Run: headless pygame with SDL's dummy video driver; simulated clock (each Clock.tick advances the game by its frame time, no real sleeping); random seed 0; keys injected as events and as key.get_pressed() state; no mouse input.
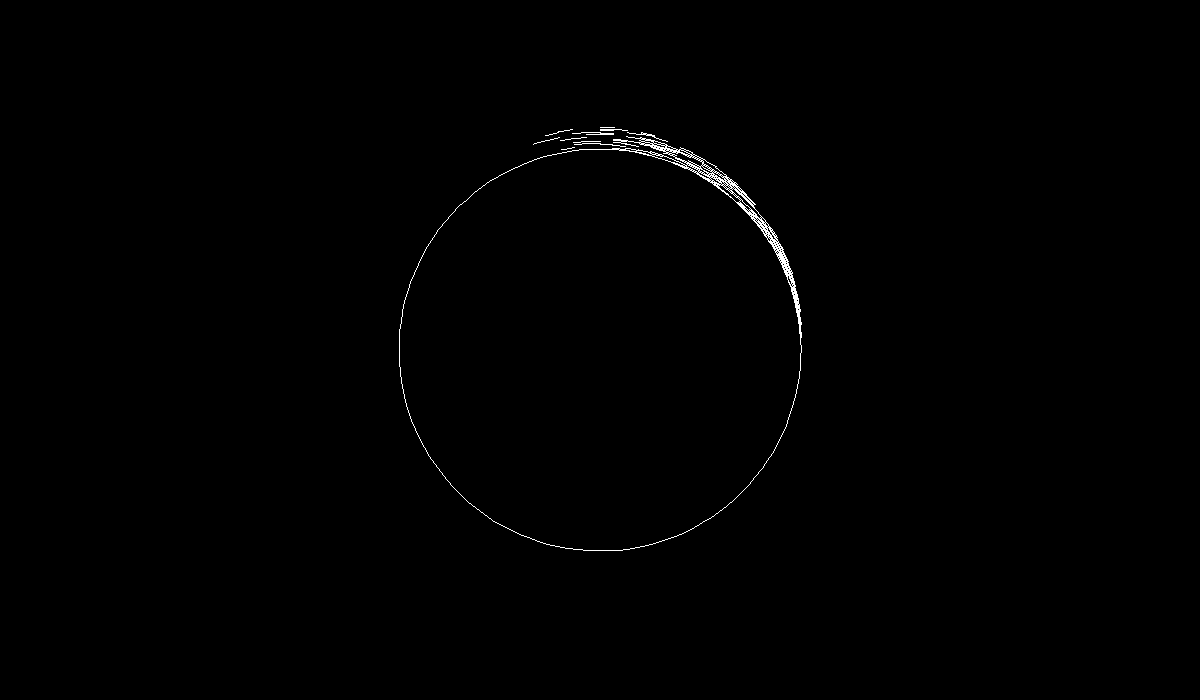
Frame 1 of 4 · flips 1–60 · no input
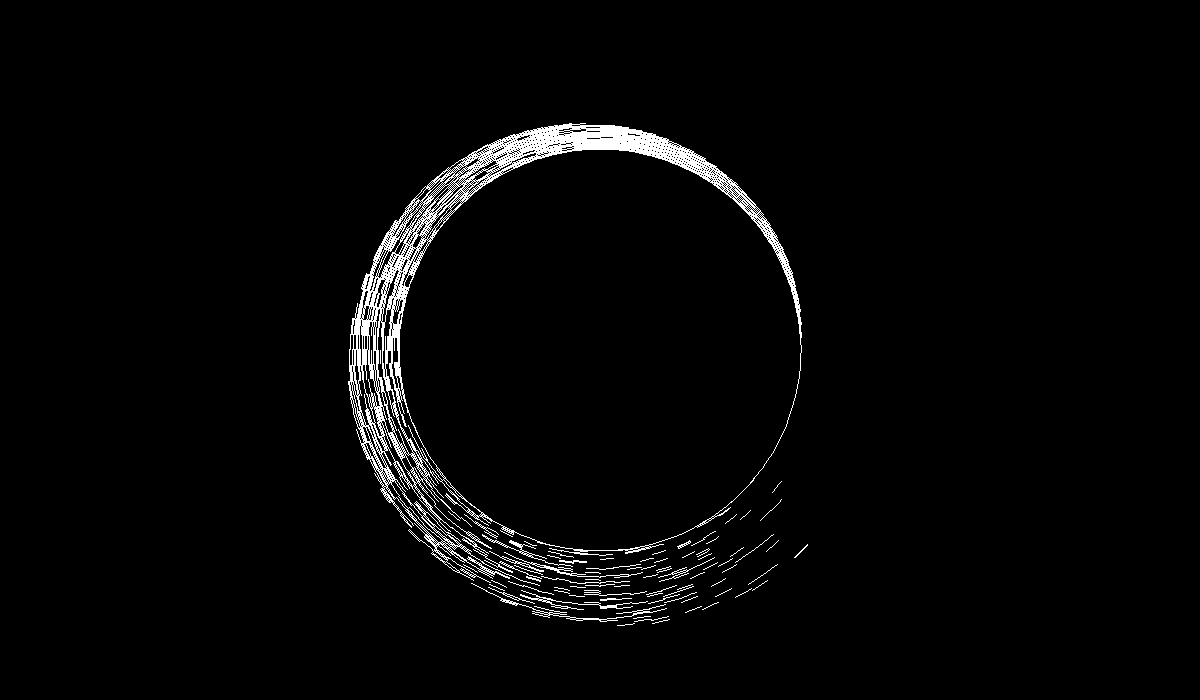
Frame 2 of 4 · flips 61–180 · tapped SPACE, RETURN · held RIGHT (→), D
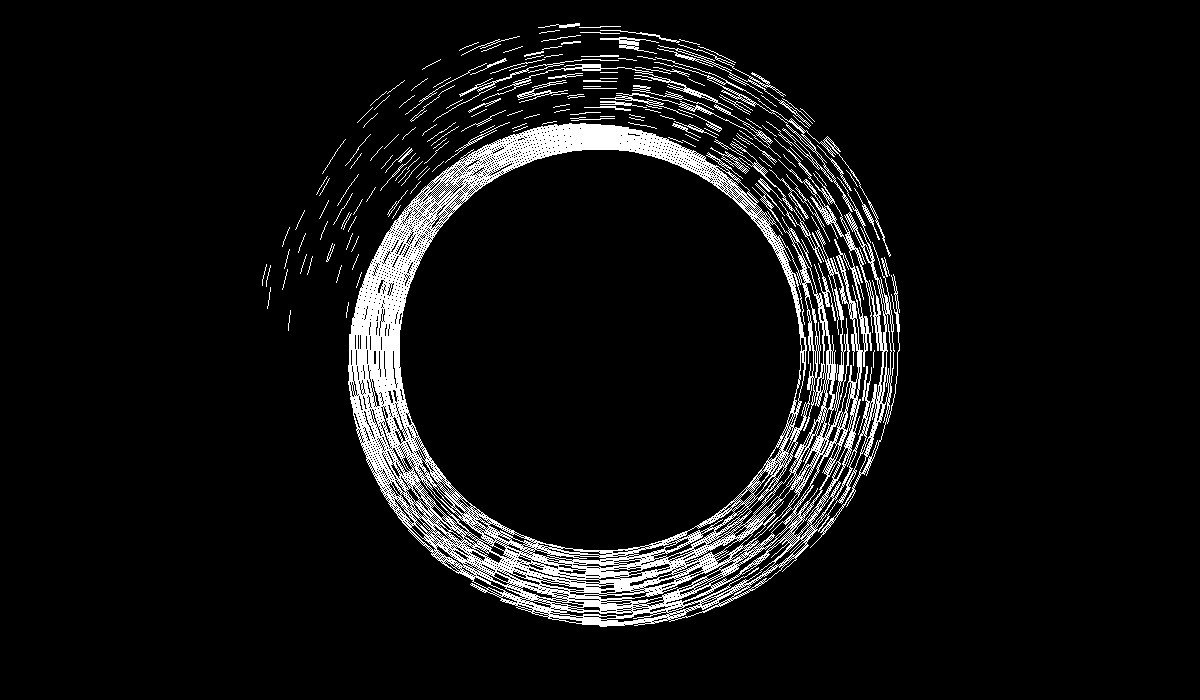
Frame 3 of 4 · flips 181–300 · held DOWN (↓), S
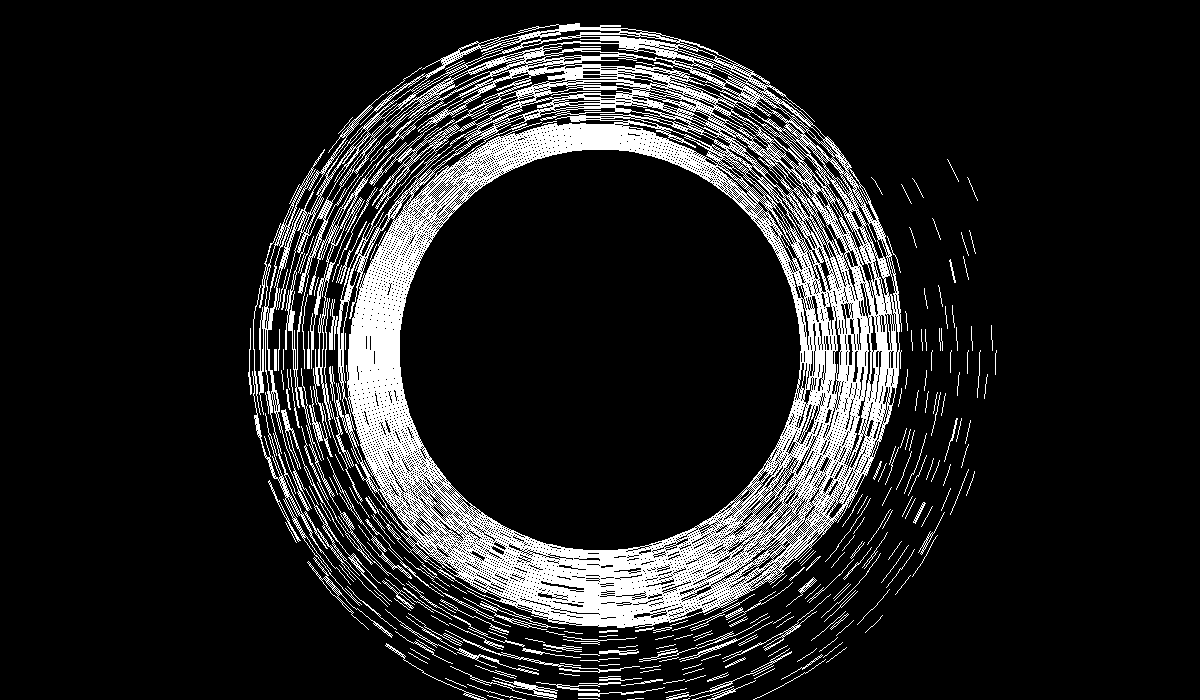
Frame 4 of 4 · flips 301–420 · held LEFT (←), A, UP (↑), W

The pygame program that drew these frames:

import pygame
import math
import sys
import random

### Function with horizontal plane on circles circumference ###

def drawCircleFunction(screen, count):
  #drawing arcs already covered in a for loop 
  #each function call iterates from count - 201 to 0
  #each iteration calls the random function to get its height
  #this creates many random paths and leaves a sprinkling trail of line sections
  pygame.draw.arc(screen, (255,255,255), pygame.Rect(399, 149, 402, 402), 0, 2*math.pi, 1)
  for i in range(201,count):
    x = count - i
    startAng = 2*(math.pi * (x-1))/100
    endAng = 2*(math.pi * x)/100
    y = mathFunction(x)
    radius = y+201
    diameter = 2*radius
    pygame.draw.arc(screen, (255,255,255), pygame.Rect(600-radius, 350-radius, diameter, diameter), startAng, endAng, 1)

def mathFunction(xValue):
  return random.randrange(xValue);

def main():
  #Set Window dimensions
  windowWidth = 1200
  windowHeight = 700
  pygame.init()
  screen = pygame.display.set_mode((windowWidth, windowHeight))
  screen.fill((0,0,0)) 
  i=202
   
  while True:
    for event in pygame.event.get():
      if event.type == pygame.QUIT:
        pygame.quit()
        sys.exit()  
    pygame.display.update()
    if i < 1000:
      drawCircleFunction(screen, i)
      i+=1
      pygame.time.wait(1)
    pygame.display.update()

if __name__ == "__main__":
  main()
